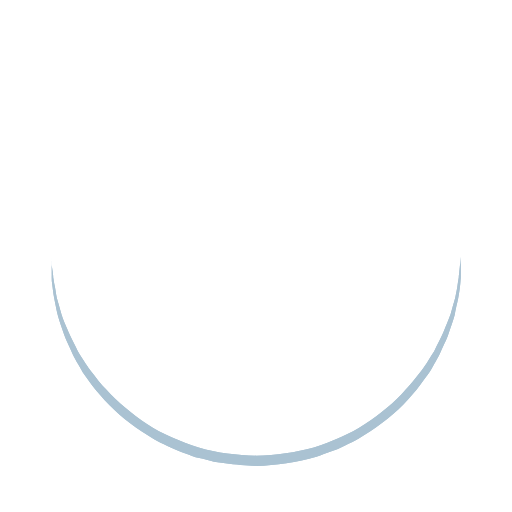
t = 0.00 s
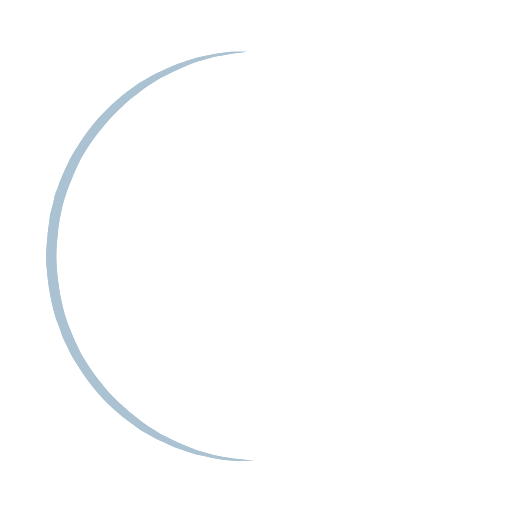
t = 0.25 s
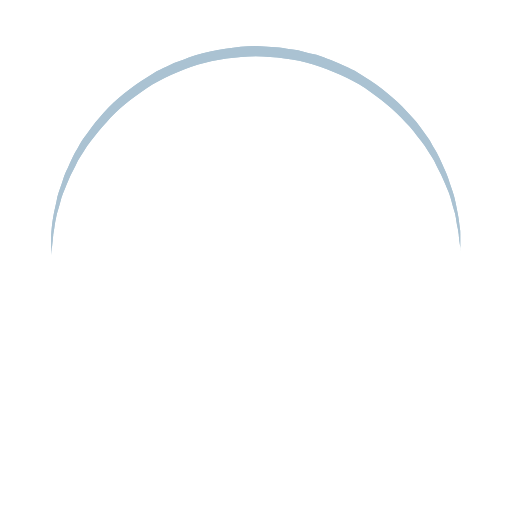
t = 0.50 s
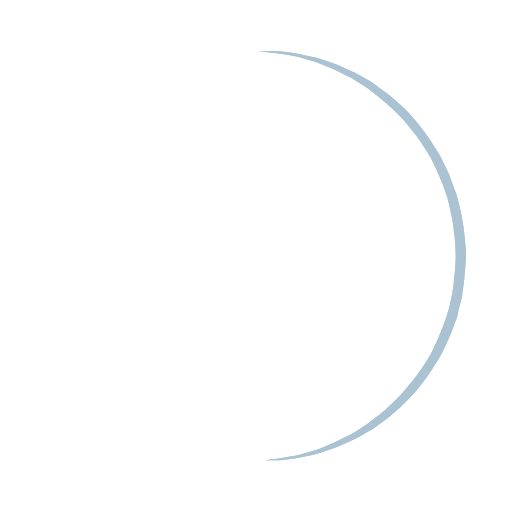
t = 0.75 s

The animated SVG that drew these frames (rendered in a browser with its animation timeline set to each time). Animation: 1 SMIL element (animateTransform=1); one cycle of 1.00 s, repeats indefinitely.

<svg width="100" height="100" xmlns="http://www.w3.org/2000/svg" viewBox="0 0 100 100" preserveAspectRatio="xMidYMid" class="uil-ring"><path fill="none" class="bk" d="M0 0h100v100H0z"/><defs><filter id="a" x="-100%" y="-100%" width="300%" height="300%"><feOffset result="offOut" in="SourceGraphic"/><feGaussianBlur result="blurOut" in="offOut"/><feBlend in="SourceGraphic" in2="blurOut"/></filter></defs><path d="M10 50s0 .5.1 1.4c0 .5.1 1 .2 1.7 0 .3.1.7.1 1.1.1.4.1.8.2 1.2.2.8.3 1.8.5 2.8.3 1 .6 2.1.9 3.2.3 1.1.9 2.3 1.4 3.5.5 1.2 1.2 2.4 1.8 3.7.3.6.8 1.2 1.2 1.9.4.6.8 1.3 1.3 1.9 1 1.2 1.9 2.6 3.1 3.7 2.2 2.5 5 4.7 7.9 6.7 3 2 6.5 3.4 10.1 4.6 3.6 1.1 7.5 1.5 11.2 1.6 4-.1 7.7-.6 11.3-1.6 3.6-1.2 7-2.6 10-4.6 3-2 5.8-4.2 7.9-6.7 1.2-1.2 2.1-2.5 3.1-3.7.5-.6.9-1.3 1.3-1.9.4-.6.8-1.3 1.2-1.9.6-1.3 1.3-2.5 1.8-3.7.5-1.2 1-2.4 1.4-3.5.3-1.1.6-2.2.9-3.2.2-1 .4-1.9.5-2.8.1-.4.1-.8.2-1.2 0-.4.1-.7.1-1.1.1-.7.1-1.2.2-1.7.1-.9.1-1.4.1-1.4V54.2c0 .4-.1.8-.1 1.2-.1.9-.2 1.8-.4 2.8-.2 1-.5 2.1-.7 3.3-.3 1.2-.8 2.4-1.2 3.7-.2.7-.5 1.3-.8 1.9-.3.7-.6 1.3-.9 2-.3.7-.7 1.3-1.1 2-.4.7-.7 1.4-1.2 2-1 1.3-1.9 2.7-3.1 4-2.2 2.7-5 5-8.1 7.1L70 85.7c-.8.5-1.7.9-2.6 1.3l-1.4.7-1.4.5c-.9.3-1.8.7-2.8 1C58 90.3 53.9 90.9 50 91l-3-.2c-1 0-2-.2-3-.3l-1.5-.2-.7-.1-.7-.2c-1-.3-1.9-.5-2.9-.7-.9-.3-1.9-.7-2.8-1l-1.4-.6-1.3-.6c-.9-.4-1.8-.8-2.6-1.3l-2.4-1.5c-3.1-2.1-5.9-4.5-8.1-7.1-1.2-1.2-2.1-2.7-3.1-4-.5-.6-.8-1.4-1.2-2-.4-.7-.8-1.3-1.1-2-.3-.7-.6-1.3-.9-2-.3-.7-.6-1.3-.8-1.9-.4-1.3-.9-2.5-1.2-3.7-.3-1.2-.5-2.3-.7-3.3-.2-1-.3-2-.4-2.8-.1-.4-.1-.8-.1-1.2v-1.1-1.7c-.1-1-.1-1.5-.1-1.5z" fill="#aac2d2" filter="url(#a)"><animateTransform attributeName="transform" type="rotate" from="0 50 50" to="360 50 50" repeatCount="indefinite" dur="1s"/></path></svg>